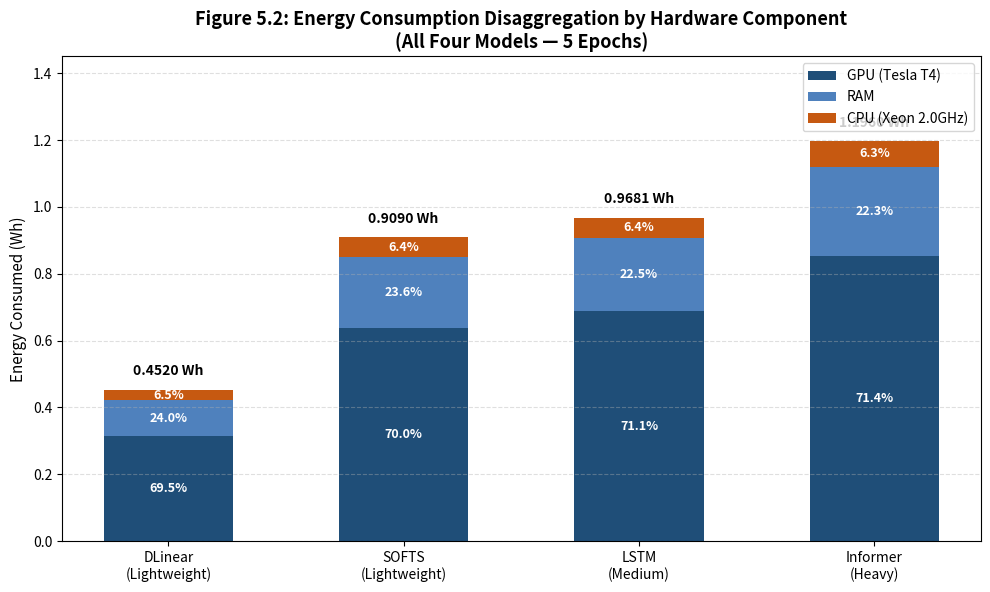

This figure's Python source:
import matplotlib.pyplot as plt
import numpy as np

models = ['DLinear\n(Lightweight)', 'SOFTS\n(Lightweight)', 'LSTM\n(Medium)', 'Informer\n(Heavy)']
total_energy = [0.4520, 0.9090, 0.9681, 1.1960]  # Wh

gpu_pct = [0.695, 0.700, 0.711, 0.714]
ram_pct = [0.240, 0.236, 0.225, 0.223]
cpu_pct = [0.065, 0.064, 0.064, 0.063]

gpu_energy = [t * g for t, g in zip(total_energy, gpu_pct)]
ram_energy = [t * r for t, r in zip(total_energy, ram_pct)]
cpu_energy = [t * c for t, c in zip(total_energy, cpu_pct)]

x = np.arange(len(models))
width = 0.55

plt.figure(figsize=(10, 6), dpi=300)

color_gpu = '#1f4e78'  # Dark blue
color_ram = '#4f81bd'  # Medium blue
color_cpu = '#c65911'  # Brown/Orange

p1 = plt.bar(x, gpu_energy, width, label='GPU (Tesla T4)', color=color_gpu)
p2 = plt.bar(x, ram_energy, width, bottom=gpu_energy, label='RAM', color=color_ram)
p3 = plt.bar(x, cpu_energy, width, bottom=np.array(gpu_energy) + np.array(ram_energy), label='CPU (Xeon 2.0GHz)',
             color=color_cpu)

for i in range(len(models)):
    total = total_energy[i]
    plt.text(x[i], total + 0.035, f"{total:.4f} Wh", ha='center', va='bottom', fontweight='bold', fontsize=10)

    plt.text(x[i], gpu_energy[i] / 2, f"{gpu_pct[i] * 100:.1f}%", ha='center', va='center', color='white',
             fontweight='bold', fontsize=9)
    plt.text(x[i], gpu_energy[i] + ram_energy[i] / 2, f"{ram_pct[i] * 100:.1f}%", ha='center', va='center',
             color='white', fontweight='bold', fontsize=9)
    plt.text(x[i], gpu_energy[i] + ram_energy[i] + cpu_energy[i] / 2, f"{cpu_pct[i] * 100:.1f}%", ha='center',
             va='center', color='white', fontweight='bold', fontsize=9)

plt.title('Figure 5.2: Energy Consumption Disaggregation by Hardware Component\n(All Four Models — 5 Epochs)',
          fontsize=13, fontweight='bold')
plt.ylabel('Energy Consumed (Wh)', fontsize=11)
plt.xticks(x, models, fontsize=10)
plt.ylim(0, 1.45)
plt.grid(axis='y', linestyle='--', alpha=0.4)
plt.legend(loc='upper right', fontsize=10)
plt.tight_layout()

plt.savefig('figure_5_2_four_models_energy.png')
plt.show()
